pico-8 play session: no input (idle)

[t = 1 s] idle ~1s (no d-pad/buttons)
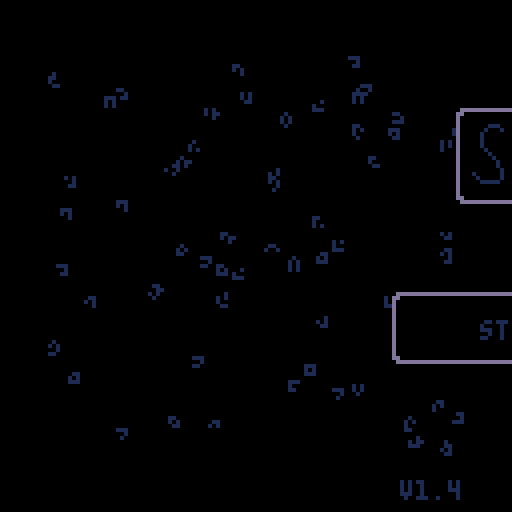
[t = 2 s] idle ~2s (no d-pad/buttons)
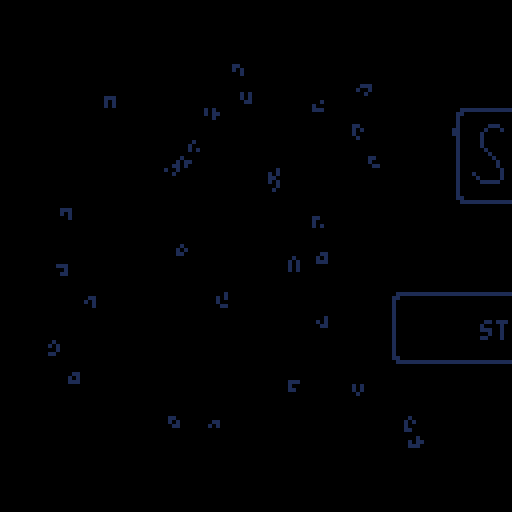
[t = 6 s] idle ~6s (no d-pad/buttons)
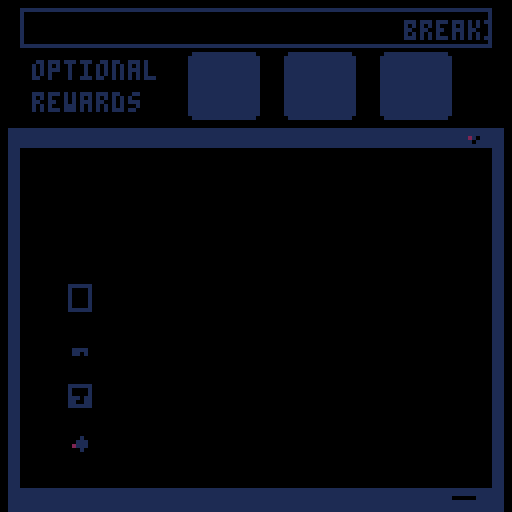
[t = 8 s] idle ~8s (no d-pad/buttons)
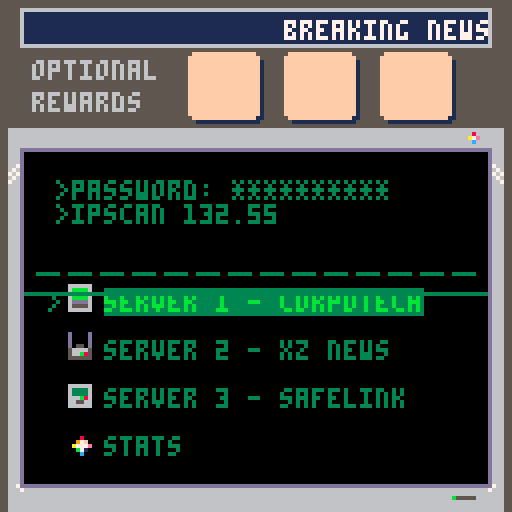

pico-8 cartridge
version 41
__lua__
--sokovirus
--by olivander65

--i hope you enjoy the game! 🐱
--the code was edited with an
--external editor near the end,
--so i don't promise it is
--organized well 웃

--blank desktop=(102*8,16*8)

function _init()
	ver="v1.4"
	mode=0 --0 for normal game, 1 for playlevel
	completedworlds={0,0,0}
	acheivement={0,0,0}
	menustars={0,0,0}
	debug={""}
	steps={0,0,0,0,0,0,0,0,0,0,0,0}
	beststeps={0,0,0,0,0,0,0,0,0,0,0,0}
	totalsteps=0
	--load cart data
	cartdata("sokovirus")
	menuitem(1, "reset data",
	function() clearcart() sfx(53) end
	)
	--load worlds and acheivements
	for i = 1,3 do
		completedworlds[i]=dget(i-1)--0,1,2
		acheivement[i]=dget(i+2)--3,4,5
		menustars[i]=dget(i+30)--31-33
	end

	totalsteps=dget(18)
	restartslide=false
	continue=false
	if completedworlds[1]+completedworlds[2]+completedworlds[3]>0 then
		continue=true
		--load steps data
		loadsteps()
	end

	
	--screen shake variables
	intensity = 0
	shake_control = 2
	ground_tile = 49
	goal_tile = 1
	--game timer
	t=0
	fadeperc=1
	
	cam_x,cam_y=0,0
	p_x,p_y=22,10
	level=1
	servertext={"server 1","server 2","server 3","stats"}
	servertextex={" - corpotech"," - xz news", " - safelink",""}
	--normal,squish up,squish right
	p_anims={112,116,117,118}
	
	p_ani=p_anims[1]
	--camera pos per lvl
	levelx={17,34,51,68,85,102,0,17,34,51,68,85,102}
	levely={0,0,0,0,0,0,16,16,16,16,16,16,16}

	--player pos per lvl
	plx={20,38,59,73,88,107,2,22,41,54,73,87}
	ply={9,10,12,7,8,9,26,22,22,25,25,25}
	
	newstext = "breaking news: an unknown computer virus is sweeping the city. lock your pc!"

	hubtext = {
		{">password: **********",
		">ipscan 132.55.23.1.8080",
		">select a server to begin"},
		{">message from employer:",
		">corpo tech down.",
		">two more to go. . ."},
		{">message from employer:",
		">news services disrupted.",
		">two more to go. . ."},
		{">message from employer:",
		">security measures dusted",
		">two more to go. . ."},
		{">message from employer:",
		">one last server. . .",
		">don't expect gratitude"},
	}

	boxtles={5,6,7,8,9,10,11}
	goaltles={21,22,23,24,25,26,27}

	dpal={0,1,1,2,1,13,6,4,4,9,3,13,1,13,14}

	dirx={-1,1,0,0,1,1,-1,-1}
	diry={0,0,-1,1,-1,1,1,-1}
	
	box={}
	goal={}
	--lock stuff
	lock={0,0,0}--keeps track of completed locks
	locksprite={64,64,64}
	lockpuff=0
	locktimer=0
	
	optsteps={30,35,65,75,100,115,60,50,50,115,100,62}--optimal steps
	slbx=nil --SLIDE BOX
	
	--particles
	part={}
	--scanline stuff
	showscan=true
	yscan=38
	yscanstart=38
	yscanend=120 -- -42+1

	blinkframe=0--used to blink text
	blinkcolor=7
	blinkindex=1
	menucountdown=-1
	init_menu()
	--used in wait function
	wait_time=0
	next_function=init_menu
	coin_puff=false
	show_coin=true
	templvl=level
	newsworks=true
end


function init_level()
	--music(32,1000)--level music
	yscan=yscanstart
	goal={}
	box={}
	buttbuff=-1	
	p_ox,p_oy=0,0--PLAYER OFFSET
	--OFFSET ALLOWS PLAYER TO SLIDE
	--INTO A GIVEN SPOT WITHOUT
	--LOSING POSITION		
	p_flp=false
	p_mov=nil
	p_t=0--ANIMATION TIMER (0 TO 1)
	_upd=upd_refresh_level
	_drw=drw_level
	--music(32,1000)
end
-->8
--update


function _update()
	blinktext()
	if intensity > 0 then shake() end
	t+=1--where we are in the anim
	_upd()
	--update particles
	updateparts()
end 

function lockanim(i)
	if locktimer<=1 then
		locksprite[i]+=2
	end
	locktimer-=1
end

function upd_open_lock()
	--prepare lock animation
	local lockdone = true
	for i=1,3 do
		--check to see if lock has animated
		if lock[i]==1 and locksprite[i]<70 then
			if locktimer<1 then
				lockpuff=i
				locktimer=5
			end
			lockanim(i)
			lockdone = false
		end
	end	
	if lockdone then
		wait_time=30
		next_function=upd_refresh_level--next function after wait
		_upd=upd_wait
	end
end


function upd_wait() 
	if wait_time <=0 then
		_upd=next_function
		fadeout(0.5)
	end
	wait_time-=1
	
end
function upd_wait_level_end()
	show_coin=false
	if wait_time <=0 then
		show_coin=true
		
		gameover = completedworlds[1]*completedworlds[2]*completedworlds[3]
		if gameover == 1 then
			init_gameover()
			music(0,10)
		else
			init_hub()
		end
		
		fadeout(0.5)
	end
	wait_time-=1
end

function loadsteps()
	for i=1,12 do
		steps[i]=dget(i+5)--6-17
	end
end

function init_gameover()
	--save menu stars
	for i=1,3 do
		dset(i+30,max(acheivement[i],menustars[i]))--31-33
		menustars[i]=dget(i+30)--31-33
	end
	
	--reset
	completedworlds={0,0,0}
	acheivement={0,0,0}
	steps={0,0,0,0,0,0,0,0,0,0,0,0}
	continue=false
	savecart()
	_upd=upd_gameover
	_drw=drw_gameover
end

function drw_gameover()
	cam_x=0
	cam_y=0
	camera(cam_x,cam_y)
	cls()
	rectfill2(1*8-2,5*8-2,14*8+4,10*8+3,0)--pc background color
	map()
	drawacheivements(menustars)
	rectfill2(2,126,16*8-4,2,6)--lower pc (prevent showing in shake)

	add_ani(p_ani,p_ani+3,16,4,10,40,false)
	print("thanks for playing!!!",22,40,11)
	add_ani(p_ani,p_ani+3,16,4,110,40,true)

	print("total game steps: "..totalsteps,34,48,3)
	
	--(_sa,_ea,_delay,_spd,_x,_y,_flp)
	add_grid(37,43,4,4,4*8,7*8,2,2)
	add_grid(37,43,3,4,7*8,7*8,2,2)
	add_grid(37,43,6,4,10*8,7*8,2,2)

	--circle for gold virus
	circfill(8*8+1,11*8+1,14,1)--outer circle
	circfill(8*8,11*8,14,11)--outer circle
	circfill(8*8,11*8,12,3)--inner circle
	
	
	local rtxt = "press ❎ to exit"
	print(rtxt,hcenter(rtxt),8*14,5)
	palt(0,false)
	palt(14,true)
	drawgrids()--draw grid animations
	draw_bas_ani()
	sdrawgrid(78,7*8,10*8+sin(time()-1),2,2)--gold virus
	palt(0,true)
	palt(14,false)
	drawparts()--particles
	draw_scanline()
end

function upd_gameover()
	if rnd(10)<1 then
		particleshatter(rnd(104),rnd(100),30,{7,10,9,1})
	end
	if btnp(5) then
		init_menu()
	end
end

function checkacheivement(world,start)
	local give = true
	for i = start,start+3 do
		if steps[i]>optsteps[i] then
			give = false
		end
	end
	if give then
		acheivement[world]=1
	else
		acheivement[world]=-1--failed
	end
end

function savecart()
	if mode==0 then--story save
		for i = 1,3 do
			dset(i-1,completedworlds[i])--0,1,2
			dset(i+2,acheivement[i])--3,4,5
		end
	end
	--save steps data
	for i=1,12 do
		if steps[i]>0 then
			if mode==0 then
				dset(i+5,steps[i])--start at 6-17
			end
			if beststeps[i]==0 then
				beststeps[i]=steps[i]
				dset(i+18,steps[i])--save best steps
			elseif beststeps[i]>steps[i] then
				beststeps[i]=steps[i]
				dset(i+18,steps[i])--save best steps
			end
		end
	end
	dset(18,totalsteps)
end

function clearcart()
	for i=0,33 do
		dset(i,0)--reset cart data
	end
	extcmd("reset")
end

function newgame()
	for i=0,17 do
		dset(i,0)--reset cart data
		--keep steps and beststeps
	end
	completedworlds={0,0,0}
	acheivement={0,0,0}
	reload(0x1000, 0x1000, 0x2000)--reload map
	steps={0,0,0,0,0,0,0,0,0,0,0,0}
	init_hub()
	
	
end

function upd_game()
	btn_buffer()
	slideinamim()
	do_btn_buffer(buttbuff)
	buttbuff=-1
	if checksolved() then	
		if mode==0 then--story
			if level%4 == 0 then--end of world
				if level<5 then
					completedworlds[1]=1
					checkacheivement(1,1)
				elseif level<9 then
					completedworlds[2]=1
					checkacheivement(2,5)
				else
					completedworlds[3]=1
					checkacheivement(3,9)
				end
				wait_time=40
				_upd=upd_wait_level_end
				coin_puff=true
				savecart()
				sfx(53)--end world
			else
				intensity += shake_control--set the camera to shake
				level+=1
				modlvl=(level-1)%4+1
				lock[modlvl-1]=1--unlock previous lock
				_upd=upd_open_lock
				savecart()
				sfx(54)--end level
			end		
		elseif mode == 1 then--levels
			fadeout(0.5)
			savecart()		
			init_playlevel()
			
			sfx(54)--end level
		end
		
	end
end

function blinktext()
	local colors = {3,11,12,7}
	blinkframe+=1
	if blinkframe>blinkspeed then
		blinkframe=0
		blinkindex+=1
		if blinkindex > #colors then
			blinkindex=1
		end
		blinkcolor=colors[blinkindex]

	end
	
end

-->8
--draw

--WORKS FOR 2x2 AND SINGLE FRAME ANIMS
function create_ani_list(_sa,_ea,_delay,grid)
	local _ani={}
	--add delay
	if _delay>0 then
		for x=0,_delay do
			add(_ani,_sa)
		end
	end
	--add normal frames

	local length=_ea
	local skip=0
	if grid then
		length=(_ea-_sa)/2+_sa
	end
	for x=_sa,length do
		add(_ani,x+skip)
		if grid then
			skip+=1
		end
	end
	return _ani
end

function add_ani(_sa,_ea,_delay,_spd,_x,_y,_flp)
	local _ani = create_ani_list(_sa,_ea,_delay,false)
	local a={
		ani=_ani,
		spd=_spd,--SPD OF ANI LOWER BETTER?
		x=_x,
		y=_y,
		flp=_flp
	}
	add(anims,a)
end



function draw_bas_ani()
	for a in all(anims) do
		fm=getframe(a.ani,a.spd)
		drawspr(fm,a.x,a.y,a.flp)
	end
end

--ONLY ADD 2x2 ANIMATED GRIDS
function add_grid(_sa,_ea,_delay,_spd,_x,_y,_w,_h)
	
	local _ani=create_ani_list(_sa,_ea,_delay,true)
	
	local a={
		ani=_ani,
		spd=_spd,
		x=_x,
		y=_y,
		w=_w,
		h=_h

	}
	add(grids,a)
end

function drawgrids()
	for g in all(grids) do
		--SINCE LOOP STARTS AT 0
		gw,gh=g.w-1, g.h-1	
		for x=0,gw do
			for y=0,gh do
				sp=getframe(g.ani,g.spd)
				drawspr(y*16+sp+x,g.x+x*8,g.y+y*8,false)
			end
		end
	end
end


function sdrawgrid(stspr,_x,_y,_w,_h)
	_w,_h=_w-1,_h-1--since start 0	
	for x=0,_w do
		for y=0,_h do		
			drawspr(y*16+stspr+x,_x+x*8,_y+y*8,false)
		end
	end
end

function getframe(ani,spd)
	return ani[flr(t/spd)%#ani+1]
end

function drawspr(_spr,_x,_y,_flp)
	spr(_spr,_x,_y,1,1,_flp)	
end

function drawdeskandlocks()
	--(sa,ea,delay,spd,x,y,flp)
	--lower bar
	rectfill2(cam_x+1*8,cam_y+24,13*8+6,8,5)
	rectfill2(cam_x+1*8+1,cam_y+25,13*8+4,6,1)
	--if story mode
	if mode==0 then
		--monitor
		add_ani(96,98,0,6,cam_x+3*8,cam_y+1*8,false)
		--chord
		add_ani(99,102,4,4,cam_x+4*8,cam_y+1*8,false)
		--draw desk
		sdrawgrid(45,cam_x+2*8,cam_y+1*8,3,2)
		
		if coin_puff then
			particleshatter(16*3+cam_x+5*8+4,cam_y+1*8+4,15,{7,11,3})
			particleshatter(16*3+cam_x+5*8+4,cam_y+1*8+4,15,{7,11,3})
			particleshatter(16*3+cam_x+5*8+4,cam_y+1*8+4,15,{7,11,3})
			coin_puff=false			
		end
		if show_coin then--draw coin
			add_grid(37,43,4,4,16*3+cam_x+5*8,cam_y+1*8,2,2)
		end
	end
	drawgrids()--draw grid animations
	drawparts()--particles
	if mode==0 then
		drawlock()
	end
	draw_bas_ani()--draw non-grid animations
end

function drawbox(b)
 	drawspr(b.tle,b.x*8+b.ox,b.y*8+b.oy,false)
end

function drawlock()
	for i=1,3 do
		
		sdrawgrid(locksprite[i],16*(i-1)+cam_x+5*8,cam_y+1*8,2,2)
		if lockpuff == i then
			particlepuff(16*(i-1)+cam_x+5*8+4,cam_y+1*8+4,{7,6,5})--draw puff
			lockpuff=0
		end
	end	
end



function _draw()
	grids={}
	anims={}
	_drw()
	checkfade()
	--draw debug
	local offst=0
	for txt in all(debug) do
		print(txt,cam_x+10,cam_y+offst,8)
		offst+=8
	end
end

function drw_level()
	cls()
	rectfill2(cam_x+1*8-2,cam_y+5*8-2,14*8+4,10*8+3,0)--pc background color
	--CHANGE TRANSPARENCY COLR
	drawspr(21,cam_x+14*8,cam_y+4*8,false)--draw pc logo (has pink)
	palt(0,false)
	palt(14,true)
	map()
	for b in all(box) do
		drawbox(b)
	end
	--draw player
	if p_ani == p_anims[1] then
		add_ani(p_ani,p_ani+3,4,4,p_x*8+p_ox,p_y*8+p_oy,p_flp)
	else
		add_ani(p_ani,p_ani,4,4,p_x*8+p_ox,p_y*8+p_oy,p_flp)
	end
	--draw everything else in the game
	drawdeskandlocks()
	oprint8("level "..templvl,cam_x+hcenter("level "..templvl),cam_y+1,11,1)
	print("steps: "..steps[templvl].."/"..optsteps[templvl],cam_x+44+slidetimer,cam_y+26,6)
 	--RETURN TRANSPARENCY COLR
	palt(0,true)
	palt(14,false)
	draw_scanline()
	rectfill2(cam_x+2,cam_y+126,16*8-4,2,6)--lower pc (prevent showing in shake)
end

--tool

function oprint8(_t,_x,_y,_c,_c2)
	for i=1,8 do
		print(_t,_x+1,_y+diry[i],_c2)		
	end
	print(_t,_x,_y,_c)
end

function rectfill2(_x,_y,_w,_h,_c)
	rectfill(_x,_y,_x+max(_w-1,0),_y+max(_h-1,0),_c)
end
function rrectfill2(_x,_y,_w,_h,_c)--draws box with round corner
	rectfill2(_x,  _y+1,_w,_h-2,_c)
	rectfill2(_x+1,_y  ,_w-2,_h,_c)
     end

function wait(_wait)
 repeat
		_wait-=1
		flip()
	until _wait<0
end
-->8
--gameplay

function moveplayer(dx,dy)--direction x and y are either 0, 1, or -1
	local newpx=p_x+dx
	local newpy=p_y+dy	
	
	if dx<0 then
		p_flp=true
	elseif dx>0 then
		p_flp=false
	end
	--planned tile to move to
	local tle=mget(newpx,newpy)
	--checkbox
	p_wall=false--used to change animations
	local bx = checkbox(newpx,newpy)
	--wall or box flag
	if fget(tle,0) or bx then
		p_sox=dx*8
		p_soy=dy*8
		p_ox,p_oy=0,0		
		p_mov=pbump--set to bump
		--box flag
		if bx then
			slbx=bx
			bx.dx=dx
			bx.dy=dy
		else
			sfx(61)--bump wall noise
		end
		p_wall=true
	else
		steps[level]+=1
		totalsteps+=1
		--no wall or box
		sfx(63)--walk sfx
		
		p_x+=dx
		p_y+=dy
		
		--SET OFFSET USED IN player loop
		p_sox=-dx*8
		p_soy=-dy*8
		
		p_ox,p_oy=p_sox,p_soy
		p_mov=pslide--set to slide into place
	end
	_upd=upd_p_loop--set player loop
	p_t=0
	
	
	
end

--this pauses player movement
--to animate
function upd_p_loop()
	btn_buffer()

	--wall animations
	if p_sox==0 then
		if p_wall then
			p_ani=p_anims[3]--bump wall
		else
			p_ani=p_anims[2]--squish up
		end
	else
		if p_wall then
			p_ani=p_anims[2]--squish left
		else
			p_ani=p_anims[3]--squish left
		end
	end
	p_t=min(p_t+0.3,1)

	p_mov() --moves the player offset by
	--trail particle
	particletrail(p_x*8+p_ox,p_y*8+p_oy)
	if p_t==1 then
		--call slide box
		p_ani=p_anims[1]--normal
		_upd=upd_game
		if slbx then
			movebox()
		end
	end
end

function pslide()
	p_ox=p_sox*(1-p_t)
	p_oy=p_soy*(1-p_t)
end

function pbump()
	local tme=p_t
	--go back the second half of the animation
	if p_t>0.5 then
		tme=1-p_t
	end
		p_ox=p_sox*tme
		p_oy=p_soy*tme
end

function btn_buffer()
	if buttbuff==-1 then
		buttbuff=getinput()
	end
end

function getinput()
	for i=0,5 do
		if btnp(i) then
			return i
		end
	end 
	return -1
end

function do_btn_buffer(_btn)
	if 0<=_btn and _btn<4 then
		moveplayer(dirx[_btn+1],diry[_btn+1])	
	end
 	if _btn==4 then--x key
		restartlevel()
 	end
	if _btn==5 and mode==1 then
		sfx(61)--select noise
		fadeout()
		init_playlevel()
	end
end

function restartlevel()
	particlepuff(p_x*8,p_y*8,{7,11,3})
	restartslide=true
	init_codeslide()
	steps[level]=0
end
 
function init_codeslide()
	intensity += shake_control--set the camera to shake
	sfx(60)--slide noise
	--set the offset counter

	p_sox=(p_x-plx[level])*8--used to set p_ox (starting offset)
	p_soy=(p_y-ply[level])*8--used to set p_oy
	--set player to starting location
	p_x=plx[level]
	p_y=ply[level]
	p_ox,p_oy=p_sox,p_soy
	p_mov=pslide
	_upd=upd_codeslide--set player loop
	p_t=0
end

function upd_codeslide()
	btn_buffer()
	p_t=min(p_t+0.1,1)
	p_ani=p_anims[4]
	p_mov() --moves the player offset by
	particlecode(p_x*8+p_ox,p_y*8+p_oy,17,{7,11,3})--code trail particle
	if p_t==1 then
		particlepuff(p_x*8,p_y*8,{7,11,3})
		--call slide box
		p_ani=p_anims[1]--normal
		init_level()
	end
end

function checksolved()
	local solved = true	
	for g in all(goal) do
		if checkbox(g.x,g.y) then
			mset(g.x,g.y,goal_tile)
			if not g.flg then
				g.flg = true
				sfx(59)--click square into place
				intensity += 0.5--set the camera to shake
				particleshatter(g.x*8,g.y*8,15,{11})
  			end
		else
			mset(g.x,g.y,g.gf)
			g.flg=false
			solved = false
		end
	end
	return solved
end

function upd_refresh_level()
	local lx=levelx[level]
	local ly=levely[level]
	steps[level]=0
	if restartslide then
		restartslide=false
		slidetimer=0
	else
		slidetimer=40
	end
	menu_anim = true--used for menu animations
	reload(0x1000, 0x1000, 0x2000)
	--restart lock for new world
	if level==5 or level == 9 or level == 1 then
		lock={0,0,0}
		locksprite={64,64,64}
	end
	cam_x=8*lx
	cam_y=8*ly
	camera(cam_x,cam_y)--pixel location
	--player stuff
	if plx[level]+ply[level]>0 then
		p_x=plx[level]
		p_y=ply[level]
	else
		p_x=lx+1
		p_y=ly+5
	end

	--INITIALIZE BOX AND GOAL
	box={}
	goal={}
	--LOAD UP THE BOXES AND GOALS
	for x=lx,lx+15 do
		for y=ly,ly+15 do
			tle=mget(x,y)
			--ALL THE BOX TYPES
			for t in all(boxtles) do
				if t==tle then
					particlepuff(x*8,y*8,{7,6,5})
					addbox(tle,x,y)
					palt(0,false)
					palt(14,true)
					mset(x,y,ground_tile)--SET GROUND TYLE
					palt(0,false)
					palt(14,true)
				end
			end
			--ALL THE GOAL TYPES
			for t in all(goaltles) do
				if t==tle then
					addgoal(tle,x,y)
				end
			end
		end
	end
	
	templvl=level--set the temp level to the actual level
		--set the state for the game
	_upd=upd_game 
	_drw=drw_level
end


-->8
--ui and juice

function shake()
	local shake_x=rnd(intensity) - (intensity /2)
	local shake_y=rnd(intensity) - (intensity /2)
  
	--offset the camera
	camera( shake_x + cam_x, shake_y + cam_y)
  
	--ease shake and return to normal
	intensity *= .9
	if intensity < .3 then 
		intensity = 0 
		camera(cam_x,cam_y)
	end
  end


function draw_scanline()
	--(_x,_y,_w,_h,_c)
	if showscan then
		rectfill2(cam_x+6,cam_y+yscan,116,1,3)

		showscan = false
	else
		showscan = true
		if yscan >= yscanend then
			yscan = yscanstart
		else
			yscan+=1
		end
		showscan=true
	end
end

function dofade()
 local p,kmax,col,k=flr(mid(0,fadeperc,1)*100)
 for j=1,15 do
  col = j
  kmax=flr((p+j*1.46)/22)
  for k=1,kmax do
   col=dpal[col]
  end
  pal(j,col,1)
 end
end


function fadeout(spd,_wait)
 if (spd==nil) spd=0.04
 if (_wait==nil) _wait=0
 repeat
  fadeperc=min(fadeperc+spd,1)
  dofade()
  flip()
 until fadeperc==1
 wait(_wait)
end

function checkfade()
	if fadeperc>0 then
		fadeperc=max(fadeperc-0.04,0)
		dofade()
	end
end


--menu
--(will move to ui when done)

function init_menu()
	blinkspeed=10
	music(0,10)
	frame=0
	msg={
		lines={},
		pos=0,
		rate=2,
		len=0
	     }
	     
	lines={
		"----------------------",
		">message from employer:",
		">your mission is the",
		">following,",
		">1) load user 42.42.10",
		">2) execute server scan",
		">3) break their ice",
		">3) delete all files",
		" .  .  .",
		">failure is not an option.",
	     }
	setmsg(lines)
	slidetimer = 200--used for menu animations
	menu_anim = true--used for menu animations
	if continue then
		menuoptions={"continue game","start new game","play a level"}
	else
		menuoptions={"start new game","play a level"}
	end
	
	menuselect=1
	menutext=menuoptions[menuselect]--set initial text
	--menu text moving
	m_ox=0
	mdx=0
	reversemenu=false
	_upd=upd_menu
	_drw=drw_menu
	
end

function hcenter(s)
	return 64-#s*2
    end

--might not use opening message
function updatemessage()
	if (frame%msg.rate==0) then
		msg.pos+=1
	end   
	frame+=1
end

function menuparticles()
	--create particles
	for i=1,3 do
		local rx = rnd(104)--random place to start rain
		local ry = rnd(100)
		local age = rnd(50)+10 -- age of particle
		particlecode(8+rx,10+ry,age,{11,3,1})
	end
end

function init_slidemenu()
	--add slide logic
	p_t=0
	m_sox=mdx*16
	sfx(63)
	m_ox=m_sox
	_upd=upd_slidemenu
	menutext=menuoptions[menuselect]

end


function upd_slidemenu()
	--slide
	p_t=min(p_t+0.4,1)
	m_ox=m_sox*(1-p_t)
	--return hub control
	if p_t==1 then
		_upd = upd_menu
		p_t=0
	end
end


function upd_menu()
	--updatemessage()
	mdx=0
	menuparticles()
	if menucountdown<0 then
		local _btn = getinput()
		if _btn==4 then
			sfx(47)--start game
			music(-1)--stop music
			blinkspeed=1
			menucountdown=20	
		elseif _btn==0 and menuselect>1 then --left
			menuselect-=1
			mdx=-1
			init_slidemenu()
		elseif _btn==1 and menuselect<#menuoptions then --right
			menuselect+=1
			mdx=1
			init_slidemenu()
		end
	else
		menucountdown-=1
		if menucountdown<=0 then			
			menucountdown=-1
			fadeout()
			part={}--clear particles
			if #menuoptions==3 then
				if menuselect==1 then
					init_hub()--continue
				elseif menuselect==2 then
					newgame()
				elseif menuselect==3 then
					init_playlevel()
				end
			else
				--new game
				if menuselect==1 then
					newgame()
				elseif menuselect==2 then
					init_playlevel()
				end
			end
			
		end
	end
end


function drw_menu()
	cls()
	drawparts()--particles

	--draw splash image
	rrectfill2(30+slidetimer,27,69,24,6)--outline
	rrectfill2(31+slidetimer,28,67,22,0)--center
	sdrawgrid(103,32+slidetimer,31,8,2)--(stspr,_x,_y,_w,_h)
	
	--character
	rrectfill2(54-slidetimer,52,20,20,6)--outline
	rrectfill2(55-slidetimer,53,18,18,0)--center
	
	add_ani(p_ani,p_ani+3,16,4,60-slidetimer,58,false)--(_sa,_ea,_delay,_spd,_x,_y,_flp)

	--menu prompt
	--(_x,_y,_w,_h,_c)
	rrectfill2(14+slidetimer,73,100,18,6)--outline
	rrectfill2(15+slidetimer,74,98,16,0)--center
	if menuselect==1 then
		for i=1,3 do
			if menustars[i]==1 then
				local colr=10+2*i
				oprint8("★", 44+8*i+slidetimer+m_ox, 90+sin(time()),8+2*i,1)
			end
		end
	end
	
	oprint8(menutext,hcenter(menutext)+slidetimer+m_ox,80,blinkcolor,1)
	if menuselect>1 then
		oprint8("⬅️",18+slidetimer-sin(time()*2),80,12,1)
	end
	if menuselect<#menuoptions then
		oprint8("➡️",101+slidetimer+sin(time()*2),80,12,1)
	end

	palt(0,false)
	palt(14,true)
	draw_bas_ani()
	palt(0,true)
	palt(14,false)
	
	print(ver,100,120,5)
	slideinamim()

end

function slideinamim()
	if menu_anim then
		if slidetimer < 0 then
			slidetimer += 2
			if slidetimer == 0 then
				menu_anim = false
			end
		
		elseif slidetimer > -32 then
			slidetimer -= 4
		end
	end

end


function drawmessage()
	offset=0
	y=0

	if(frame%msg.rate==0 and msg.pos<msg.len) then
		if sfx1 then
		 	sfx(50)--type noise
		else
			sfx1=true
		end
	end
	for l in all(msg.lines) do
		off=msg.pos-offset
		if (off<0) then
			break
		end

		linepos=min(#l,off)
		if l[linepos]==" " then
			sfx1=false
		end
		out=sub(l,0,linepos)
		print(out,wnd.l+5,wnd.t+y+5,3)
		offset+=#l
		y+=6
	end
end

function init_playlevel()
	--load best steps
	for i=1,12 do
		beststeps[i]=dget(i+18)--19-30
	end
	lvlsel=0
	lvl_y=8*(lvlsel)+15
	lvl_oy,lvl_soy=0,0
	mode=1
	cam_x,cam_y=0,0
	camera(cam_x,cam_y)
	_drw=drw_playlevel
	_upd=upd_playlevel
	
end


function upd_playlevel()
	local _btn=getinput()
	if _btn==⬆️ then	--up
		prevlvlsel=lvlsel
		lvlsel=(lvlsel-1)%12
		sfx(52)--move cursor noise
		init_lvlselmove()
	elseif _btn==⬇️ then--down
		prevlvlsel=lvlsel
		lvlsel=(lvlsel+1)%12
		sfx(52)--move cursor noise
		init_lvlselmove()
	elseif _btn==🅾️ then
		intensity += shake_control--set the camera to shake
		for i=0,7 do
			particlepuff(26+i*10, lvl_y+lvl_oy,{6,5,1})	
			particleshatter(26+i*10, lvl_y+lvl_oy,15,{11})	
		end
		sfx(51)--select noise
		music(-1)
		level=lvlsel+1
		_upd = upd_wait_for_particle--load the level
	elseif _btn==❎ then
		--return to menu
		sfx(61)--select noise
		init_menu()
		fadeout()
	end
end

function init_lvlselmove()
	p_t=0
	--if we are going from 0->3 or 3->0
	if (prevlvlsel == 11 and lvlsel == 0)
	or  (prevlvlsel==0 and lvlsel==11) then
		lvl_oy=0
		p_t=1
	else
		lvl_soy=8*(prevlvlsel-lvlsel)
		lvl_oy=lvl_soy
	end
	lvl_y=8*(lvlsel)+15
	_upd = upd_lvlselcursor_loop
end

--used to move the cursors and shake them
function upd_lvlselcursor_loop()
	--slide
	p_t=min(p_t+0.4,1)
	lvl_oy=lvl_soy*(1-p_t)
	--particles
	particlerectangle(26,lvl_y+lvl_oy,80)
	--return hub control
	if p_t==1 then
		_upd = upd_playlevel
	end
end


function drw_playlevel()
	cls(5)
	--(_x,_y,_w,_h,_c)
	rrectfill2(14,4,100,120,6)--outline of page
	rrectfill2(15,5,98,118,0)--center of page
	oprint8("select a level",hcenter("select a level"),8,11,1)
	drawparts()--particles
	for i=1,12 do
		local colr=3--dark green
		if i==(lvlsel+1) then
			colr=11--light green (for text)
			rectfill2(26,lvl_y+lvl_oy,80,7,3)
		end
			print("level "..i,26,8+i*8,colr)
			local best = beststeps[i]
			if best==0 then
				best=""
			end
			print("score: "..best,64,8+i*8,colr)		
	end
	local rtxt = "press ❎ to exit"
	print(rtxt,hcenter(rtxt),8*14+2,5)

end

--might not use opening message
function setmsg(lines)
	msg.lines=lines
	msg.pos=0
	msg.len=0
	sfx1=false
	for l in all(lines) do
	 msg.len+=#l
	end
end

--hub

function sethubtext()
	local c = completedworlds
	if cmplist(c,{0,0,0}) then
		return hubtext[1]
	elseif cmplist(c,{1,0,0}) then
		return hubtext[2]
	elseif cmplist(c,{0,1,0}) then
		return hubtext[3]
	elseif cmplist(c,{0,0,1}) then
		return hubtext[4]
	elseif c[1]+c[2]+c[3]>1 then
		return hubtext[5]
	end


	return ""
end

function cmplist(_a,_b)
	for i=1,#_a do
		if _a[i]!=_b[i] then
			return false
		end
	end
	return true
end


function init_hub()
	mode=0--story mode
	hubsel=0
	hub_x, hub_y=0,8*(9+2*hubsel)
	hub_oy,hub_soy=0,0
	cam_x,cam_y=0,0
	camera(0,0)	
	msg={
		lines={},
		pos=0,
		rate=2,
		len=0
	     }
	wnd={l=9,t=40}        
	lines=sethubtext()
	setmsg(lines)

	_upd=upd_hub
	_drw=drw_hub
	music(24,100)--hub music
end


function upd_wait_for_particle()
	if #part <= 0 then
		--level=4-- (used for debuging)
		init_level()
		fadeout()
	end
end

function init_hubmove()
	p_t=0
	--if we are going from 0->3 or 3->0
	if prevhubsel + hubsel == 3 and (prevhubsel==0 or hubsel==0) then
		hub_oy=0
		p_t=1
	else
		hub_soy=8*(prevhubsel-hubsel)
		hub_oy=hub_soy
	end
	hub_y=8*(9+1.5*hubsel)
	_upd = upd_hubcursor_loop
end

--used to move the cursors and shake them
function upd_hubcursor_loop()
	--slide
	p_t=min(p_t+0.4,1)
	hub_oy=hub_soy*(1-p_t)
	--particles
	particlerectangle(26, hub_y+hub_oy,80)
	--return hub control
	if p_t==1 then
		_upd = upd_hub
	end
	 
end

function upd_hub()
	updatemessage()
	local _btn=getinput()
	if _btn==⬆️ then	--up
		prevhubsel=hubsel
		hubsel=(hubsel-1)%4
		sfx(52)--move cursor noise
		init_hubmove()
	elseif _btn==⬇️ then--down
		prevhubsel=hubsel
		hubsel=(hubsel+1)%4
		sfx(52)--move cursor noise
		init_hubmove()
	elseif _btn==4 then
		if hubsel == 3 then--go to progress view
			init_stats()
			fadeout(0.5)
			sfx(51)--select noise
		elseif completedworlds[hubsel+1]==1 then
			sfx(61)--cant choose world
		else
			intensity += shake_control--set the camera to shake
			for i=0,7 do
				particlepuff(26+i*10, hub_y+hub_oy,{6,5,1})	
				particleshatter(26+i*10, hub_y+hub_oy,15,{11})	
			end
			sfx(51)--select noise
			music(-1)
			level=hubsel*4+1
			_upd = upd_wait_for_particle
		end
	end
end

function txtscroll(txt,x,y,w,spd,c)
	clip(x,y,w,5)--sets the clicking region of draw state
	local len=#txt*4+w
	local ox=(t/spd)%len
	print(txt,x+w-ox,y,c)
	clip()
     end

function drw_hub()
	cls(5)
	--news bar
	rectfill2(1*8-3,2,14*8+6,10,6)
	rectfill2(1*8-2,3,14*8+4,8,1)
	if completedworlds[2]==1 then --break news server
		print("bre0k1n8 n@w$: )(^$★+=_🐱🐱",1*8,5,8)
	else
		txtscroll(newstext,1*8-2,5,14*8+4,2,7)
	end

	--draw acheivement
	drawacheivements(acheivement)
	
	rectfill2(1*8-2,5*8-2,14*8+4,10*8+3,0)--pc background color
	map()
	--middle bar
	for i=0,13 do
		line((1+i)*8+1,64+4,(2+i)*8-2,64+4,3)
	end
	rectfill2(2,126,16*8-4,2,6)--lower pc (prevent showing in shake)
	
	--draw green > cursor
	add_ani(2,3,3,10, 8,hub_y+hub_oy, false)

	drawmessage()
	drawparts()--particles

	--selection rectangles
	for i=1,4 do
		local txt =""
		local colr=3--dark green
		local ys=(8+1.5*i)*8-4--10,12,14
		if i==(hubsel+1) then
			colr=11--light green (for text)
			rectfill2(26,hub_y+hub_oy,80,7,3)
		end
		txt=servertextex[i]
		if completedworlds[i]==1 then
			--draw server icon
			drawspr(27+i,16,ys,false)
			--draw red cross
			line(8*2,ys,8*3-1,ys+7,8)
			line(8*3-1,ys,8*2,ys+7,8)
			colr=5--dark grey (closed server)
			txt=" [error 404]"
		else
			--draw bounce server icon
			drawspr(27+i,16,ys+sin(time()),false)
		end
		print(servertext[i]..txt,26,ys+1,colr)
	end
	draw_bas_ani()
	drawgrids()
	draw_scanline()
end

function drawacheivements(_acheiv)
--draw acheivement
	print("optional",1*8,15,6)
	print("rewards",1*8,23,6)
	for i=1,3 do
		rrectfill2(((i-1)*3+6)*8,14,2*8+2,17,1)--holder background
		rrectfill2(((i-1)*3+6)*8-1,13,2*8+2,17,15)--holder
		if _acheiv[i]==1 then
			sdrawgrid(70+i*2,((i-1)*3+6)*8,13,2,2)
		elseif _acheiv[i]==-1 then
			rrectfill2(((i-1)*3+6)*8-1,13,2*8+2,17,6)
		end
	end
end

function init_stats()
	music(-1)
	loadsteps()
	_upd=upd_stats
	_drw=drw_stats
end

function upd_stats()
	local _btn=getinput()
	if _btn==5 then
		init_hub()
		fadeout()
	end

end

function drw_stats()
	cls(5)
	rectfill2(1*8-2,5*8-2,14*8+4,10*8+3,0)--pc background color
	map()
	drawacheivements(acheivement)
	rectfill2(2,126,16*8-4,2,6)--lower pc (prevent showing in shake)

	local _ts="total game steps: "..totalsteps
	print(_ts,hcenter(_ts),40,3)
	print("current run:",hcenter("current run:"),50,3)
	
	
	local lvl = 1
	local completed = "★ optimal!"
	local col = 12
	for i = 1,3 do
		if steps[lvl]>0 then
			for i = 0,3 do
				if steps[lvl+i]>optsteps[lvl+i] and steps[lvl+i]>0 then
					completed = "😐 no reward"
					col = 9
				end
			end
		else
			completed=""	
		end
		print("server "..i..": ",8,40+i*9*2,11)
		print(completed,46,40+i*9*2,col)
		local steptext = ""
		for i=0,3 do
			steptext = steptext.." "..steps[lvl+i].."/"..optsteps[lvl+i]
		end

		print(steptext,8,48+i*9*2,3)
		lvl=lvl+4
		completed = "★ optimal!"
	end
	local _t = "press ❎ to exit"
	print(_t,hcenter(_t),8*14,5)
	draw_scanline()
end

-->8
--box and goal

--goal
function addgoal(tle,gx,gy) 
	local g={
		gf=tle,--tile normally
		x=gx,
		y=gy,
		flg=false
	}
	add(goal,g)
end

--box movement
function addbox(btle,bx,by) 
	local b={
		x=bx,
		y=by,
		ox=0,
		oy=0,
		tle=btle
	}
	add(box,b)
end

function checkbox(x,y)
	for b in all(box) do
 	if b.x==x and b.y==y then
 		return b
 	end
 end
 return false--NO BOX FOUND
end

function movebox()
	pushto=mget(slbx.x+slbx.dx,slbx.y+slbx.dy)
	--IF WALL
	slbx.mov=boxslide
	if fget(pushto,0) or checkbox(slbx.x+slbx.dx,slbx.y+slbx.dy) then
		sfx(61) -- wall noise
		slbx.mov=boxbump
		slbx.sox=slbx.dx*8
		slbx.soy=slbx.dy*8
		slbx.ox,slbx.oy=0,0
	else
		--PUSH BLOCK	
		slbx.x+=slbx.dx--SET NEW DESTINATION
		slbx.y+=slbx.dy
		slbx.sox=-slbx.dx*8--STARTING OFFSET
		slbx.soy=-slbx.dy*8
		slbx.ox,slbx.oy=slbx.sox,slbx.soy
		sfx(62)--push sound
		steps[level]+=1
		totalsteps+=1
	end
	p_t=0
	_upd=upd_box_loop
end

--LOOP UNTIL BOX FINISHES MOVING
function upd_box_loop()
	btn_buffer()
	p_t=min(p_t+.4,1)
	slbx.mov(p_t)
	particletrail(
	slbx.x*8+slbx.ox+4,
	slbx.y*8+slbx.oy+4)
	
	if p_t==1 then
		_upd=upd_game
		slbx=nil
	end
end

function boxslide(p_t)
	slbx.ox=slbx.sox*(1-p_t)
	slbx.oy=slbx.soy*(1-p_t)	
end

function boxbump(p_t)
	local tme=p_t
	--go back the second half of the animation
	if tme>0.5 then
		tme=1-p_t
	end
	slbx.ox=slbx.sox*tme
	slbx.oy=slbx.soy*tme
end

-->8
--particles

-- add a particle
function addpart(_x,_y,_dx,_dy,_type,_rad,_maxage,_col)
	local _p = {}
	_p.x=_x
	_p.y=_y
	_p.dx=_dx
	_p.dy=_dy
	_p.typ=_type
	_p.rad=_rad--radius of circle if used
	_p.orad=_rad--original radius
	_p.mage=_maxage
	_p.age=0
	_p.col=0--also sprite val
	_p.color_array=_col

	add(part,_p)
end
--4:19
-- spawn a trail
function particletrail(_x,_y)
	if rnd()<0.5 then
		local _ang=rnd()
		local _ox=sin(_ang)*2*.6
		local _oy=cos(_ang)*2*.6
		addpart(
			_x+_ox+4,
			_y+_oy+4,
			0,--dx
			0,--dy
			0,--type
			0,--radius
			15+rnd(10),
			{11,3,1}
		)
	end
end

function particlecode(_x,_y,_age,_col)
	for i=1,10 do
		local _ang=rnd()
		local _ox=sin(_ang)*2*.6
		local _oy=cos(_ang)*2*.6
		addpart(
			_x+_ox+4,
			_y+_oy+4,
			0,--dx
			0,--dy
			1,--type
			0,--radius
			_age,--age
			_col
		)
	end
end

function particlerectangle(_x,_y,_w)
	addpart(
		_x,
		_y,
		0,
		0,
		3,--type
		_w,--radius/width
		5,--age
		{11,3,1}
	)
end

function particlepuff(x,y,col)
	for i=0,10 do
		local _ang=rnd()
		local _dx=sin(_ang)*2
		local _dy=cos(_ang)*2
		addpart(
			x+4,
			y+4,
			_dx,--dx
			_dy,--dy
			2,--type
			rnd(5),--radius
			10,--age
			col
		)
	end
end

--place brick in slot
function particleshatter(x,y,age,col)
	for i=0,10 do
		local _ang=rnd()
		local _dx=sin(_ang)*1
		local _dy=cos(_ang)*1
		addpart(
			x+4,
			y+4,
			_dx,
			_dy,
			1,--type
			0,--radius
			age,--age
			col--color
		)
	end
end


function updateparts()
	local _p
	for i=#part,1,-1 do
		_p=part[i]
		_p.age+=1
		local agperc=_p.age/_p.mage--AGPERC 0->1
		if _p.age > _p.mage then
			del(part,part[i])
		else
		 -- change colors
			if #_p.color_array==1 then
				_p.col = _p.color_array[1]
			end
			--FLR(PERCENT*#ARRAY) = THE INDEX OF THE COLOR
			local _ci =1+flr(agperc*#_p.color_array)
			_p.col = _p.color_array[_ci]
		end
		
		--shatter particle
		if _p.typ == 1 then
		--	_p.dy+=0.1
		end
		
		--puff particle
		if _p.typ == 2 then
			local _ci = 1-agperc
			_p.rad = _ci*_p.orad
			--friction
			_p.dx=_p.dx*0.84
			_p.dy=_p.dy*0.84
			-- _p.rad -= 0.4
			-- if _p.rad < 0 then
			-- 	_p.r=0
		end

		--move particle
		_p.x+=_p.dx
		_p.y+=_p.dy
	end
end

function drawparts()
	for i=1,#part do
		_p=part[i]
		-- pixel particle
		if _p.typ == 0 or _p.typ == 1 then
			pset(_p.x,_p.y,_p.col)
		elseif _p.typ == 2 then
			circfill(_p.x,_p.y,_p.rad,_p.col)
		elseif _p.typ == 3 then--rectangle particle
			rectfill2(_p.x,_p.y,_p.rad,7,_p.col)
		end
	end
end
__gfx__
00000000bbbbbbbb000000000000000000d66600e4eeeeeeeeeeeeeeeeeeeeeeeeeeeeeeeeeeeeeeeeeeeeeeeeeeee4e00000000000000000000000000000000
00000000b333333b000030000000000000d766004e4eeeeee55555eeee6ee6eee656565eeeddddeeee5555eeee5554ee00000000000000000000000000000000
00700700b333333b000003000000000000d67600e49eeeeee522225ee555555ee777775eed1111dee586685ee555451e00000000000000000000000000000000
00077000b333333b000000300000000000d76700eee9eeeee522225ee522225ee7ddd75eed1dd1dee565565ee555551e00000000000000000000000000000000
00077000b333333b000003000000000000d67600eeee9eeee555555ee544445ee777775eed1dd1dee575575ee555551e00000000000000000000000000000000
00700700b333333b000030000000000000d66700eeeae9eee599995ee555555ee7ddd75eed1111de55755755e555551e00000000000000000000000000000000
00000000b333333b000000000000000000d66600eeeeae9ee5aaaa5eee6ee6eee77777eeeeddddee5e5ee5e5ee1111ee00000000000000000000000000000000
00000000bbbbbbbb000000000000000000d66600eeeeeae9eeeeeeeeeeeeeeeeeeeeeeeeeeeeeeeeeeeeeeeeeeeeeeee00000000000000000000000000000000
dddddd5e666666660066666666666666666666005555555ee464464ee444444e65555556eeeeeeeeeeeeeeeeeeeeeeee066666600d0000d00000000000000000
dddddd5e666666860066666666666666666666006666666e464444644444444466666666eddddddeee4744eeee5555ee06bbbb600d0000d00666666000000000
dddddd5e66666a7e0066666666666666666666006655566e464444644644446466c6cc66dddd38dee574474ee559955e06bbbb600d0000d00633336000008000
dddddd5e666666c6006666666666666666666600e5e5e5ee44644644445555446c6666c6dddddddee744744e599aa99506bbbb600d0550d00633336000097f00
dddddd5e666666660066666666666666666666005566655e4a6aa6a444dddd446c6666c6d55555dee577447e5aaaaaa506dddd60056666500666b86000a777e0
dddddd5edddddddd00666dddddddddddddd666006666666e496996944644446466cc6c66d66666dee744474e59999995065555600566b85006655660000b7100
5555555e0000000000666d000000000000d666005555555e455555544444444466666666dddddddee544744e5aaaaaa50666666005555550066666600000c000
eeeeeeee0000000000666d000000000000d66600eeeeeeeee555555ee444444ee666666eeeeeeeeeee4744ee5555555500000000000000000000000000000000
2222225e0000000000666d0000666d0000d66600eeeee66666eeeeeeeeeeeee6eeeeeeeeeeeeeee6eeeeeeeeeeeeeee6eeeeeeeeeeeeeeeeeeeeeeeeeeeeeeee
2222225edddddddd00666d0000667d0000d66600eee665555566eeeeeeeeee656eeeeeeeeeeeee666eeeeeeeeeeeee656eeeeeeeeeeeeeeeeeeeeeeeeeeeeeee
2222225e6666666600666d0000676d0000d66600ee655ddddd556eeeeeeee65d66eeeeeeeeeeee666eeeeeeeeeeee66d56eeeeeeeeeeeeeeeeeeeeeeeeeeeeee
2222225e6666666600666d0000767d0000d66600e65dddd6dddd56eeeeee65ddd66eeeeeeeeeee666eeeeeeeeeee66ddd56eeeee4eeeeeeeeeeeeeeeeeeeeeee
2222225e6b55555600666d0000676d0000d66600e65ddd6d6ddd56eeeeee65ddd66eeeeeeeeeee666eeeeeeeeeee66ddd56eeeee4eeeeeeeeeeeeeeeeeeeeeee
2222225e6666666600666d0000766d0000d6660065ddd6ddd6ddd56eeee65dd6dd66eeeeeeeeee66eeeeeeeeeee66dd6dd56eeee4eeeeeeeeeeeeeeeeeeeeeee
5555555e0000000000666d0000666d0000d6660065ddd66dd6ddd56eeee65dd6dd66eeeeeeeeee66eeeeeeeeeee66dd6dd56eeee54eeeeeeeeeeeeeeeeeeeeee
eeeeeeee0000000000666d0000666d0000d6660065ddd666d6ddd56eeee65dd6dd66eeeeeeeeee66eeeeeeeeeee66dd6dd56eeee54eeeeeeeeeeeeeeeeeeeeee
9999995eeeeeeeee00666d000000000000d6660065ddd666d6ddd56eeee65dd6dd66eeeeeeeeee66eeeeeeeeeee66dd6dd56eeee54eeeeee666ddddddddddddd
9999995eeeeeeeee00667dddddddddddddd7660065ddd6ddd6ddd56eeee65dd6dd66eeeeeeeeeee6eeeeeeeeeee66dd6dd56eeeee54eeeeedddddd555555555d
9999995eeeeeeeee006667666666666666766600e65ddd6d6ddd56eeeeee65ddd66eeeeeeeeeeee66eeeeeeeeeee66ddd56eeeeee544444e55555deeeeeeee5d
9999995eeeeeeeee006666666666666666666600e65dddd6dddd56eeeeee65ddd66eeeeeeeeeeee66eeeeeeeeeee66ddd56eeeeee545554eeeee5deeeeeeee5d
9999995eeeeeeeee006666666666666666666600ee655ddddd556eeeeeeee65d66eeeeeeeeeeee666eeeeeeeeeeee66d56eeeeeee45eeee4eeee5deeeeeeee5d
9999995eee3eeeee006666666666666666666600eee665555566eeeeeeeeee666eeeeeeeeeeeee666eeeeeeeeeeeee666eeeeeeee45eeee4eeee5deeeeeeee5d
5555555eeeeeeeee000000000000000000000000eeeee66666eeeeeeeeeeeee6eeeeeeeeeeeeeee6eeeeeeeeeeeeeee6eeeeeeee45eeeeee4eee5deeeeeeee5d
eeeeeeeeeeeeeeee000000000000000000000000eeeeeeeeeeeeeeeeeeeeeeeeeeeeeeeeeeeeeeeeeeeeeeeeeeeeeeeeeeeeeeee45eeeeee4eee5deeeeeeee5d
e55555555555555ee59999999999945ee59999999999945ee55555555555555e000000000000000000006666666000000000000000000000ea91eeeeeeeeea91
e59999999999945ee59999999999945ee59999999999945ee53333333333315e000dddddd00000000066ddd8ddd660000000000000000000ea91eeeeeeeeea91
e59999999999945ee59999999999945ee59999999999945ee53333333333315e0dd555555dd0000006dddd888dddd6000066666666660000eeea91eeeeea91ee
e59999999999945ee59999999999945ee59999999999945ee55335555553155ed5555555555d00006dddd8d8d8dddd600666666666666100eeea91eeeeea91ee
e59999999999945ee59999999999945ee55995555559455eee5335eeee5315eeddd555555ddddd006dddd8d8dddddd600663333333366100eeaaaaaaaaaaa91e
e59999999999945ee55995555559455eee5995eeee5945eeee5555eeee5555eedddddddddddd1dd06dddd8d8dddddd600663333333366100eeaaaaaaaaaaa91e
e55995555559455eee5995eeee5945eeee5555eeee5555eeeeeeeeeeeeeeeeeedddbddddbddd01dd6dddd8d8d8dddd600663333333366100eea900690069a91e
ee599559455945eeee555555555555eeeeeeeeeeeeeeeeeeeeeeeeeeeeeeeeeeddddbddbdddd001d06dddd888dddd6100663b33333366100eea900990099a91e
e55555594555555eeeeeee5945eeeeeeeeeeee5555eeeeeeeeeeeeeeeeeeeeeeddddbbbbdddd000d0066ddd8ddd661000663bbbb3d366100eea900000000a91e
e59999999999945ee55555594555555eeeeeee5945eeeeeeeeeeee5555eeeeeedddbdbbdbddd00dd00006666666110000663333333366100eea900000000a91e
e59999999999945ee59999999999945ee55555594555555eeeeeee5315eeeeeedddbddddbddd0dd100006666666100000666666666666100a91eaaaaaaa91ea9
e59999999999945ee59999999999945ee59999999999945ee55555531555555eddddbddbdddddd1000006666666100000666566666866100a91eaaaaaaa91ea9
e59999999999945ee59999999999945ee59999999999945ee53333333333315edddddddddddd110000006666666100000665556668666100a91eeeeeeeeeeea9
e54444444444445ee54444444444445ee59999999999945ee53333333333315e1dddddddddd1000000006611116100000666566666666100a91eeeeeeeeeeea9
e55555555555555ee55555555555555ee55555555555555ee55555555555555e01dddddddd10000000006600016100000066666666661000eeaaa91eeeaaa91e
eeeeeeeeeeeeeeeeeeeeeeeeeeeeeeeeeeeeeeeeeeeeeeeeeeeeeeeeeeeeeeee001111111100000000006600016100000011111111110000eeaaa91eeeaaa91e
eeee555eeeee555eeeee555eeeeeeeeeeeeeeeeeeeeeeeeeeeeeeeee000001ccc000000000000000000000000000000000000000000000000000000000000000
eeeeb555eeeeb555eeee3555eeeeeeeeeeeeeeeeeeeeeeeeeeeeeeee00001c111c00000000000000000000000b300000b3000000000000000000000000000000
eee3b565eeeb3565eeebb5655eeeeeee5eeeeeee5eeeeeee5eeeeeee0001c1000100000000000000000000000b300000b3000000000000000000000000000000
eeeb3566eeebb566eee3b5665eeeeeee5eeeeeee5eeeeeee5eeeeeee0001c0000000000000000000000000000b300000b3000000000000000000000000000000
eeebb566eee3b566eeeb356655eeeeee55eeeeee55eeeeee55eeeeee0001c0000000000000000000000000000b300000b3000000000000000000000000000000
eee3b566eeeb3566eeebb56665ee55ee65ee55ee65eeccee65ee55ee0001c000000000000001c001c000000000b3000b30000000000000000000000000000000
eeee3566eeeeb566eeeeb56665e5ee5e65ecee5e65e5ee5e65e5eece00001c00000000000001c01c0000000000b3000b30000000000000000000000000000000
eeee5555eeee5555eeee5555555eeee555ceeee5555eeee5555eeeec000001c0000000000001c1c00000000000b3000b30000000000000000000b30000000000
ebeeeebeeebeebeeebeeeebeeeeeeeeeeeebeebeeeeeeeeeeeeeeeee0000001c000001cc0001c1c00001cc00000b300b300b300b30000000000b3b3000000000
eebeebeeebbbbbbeeebeebeeebeeeebeeeeeeeeeeebeeebeeeeeeeee00000001c0001c01c001cc00001c01c0000b30b3000000b3b30b30b300b3000000000000
ebbbbbbeeb0303beebbbbbbeeebeebeeeeebbbbeeeebebeeeeeeeeee00000001c001c001c001cc0001c0001c000b30b3000b30b3000b30b300b3000000000000
eb0303beeb0000beeb0303beebbbbbbeeeeb03beeebbbbbeeeebbeee000000001c01c0001c01c1c001c0001c0000b0b3000b30b3000b30b3000b300000000000
eb0000beeebbbbeeeb0000beeb0303beeeeb00beebebbbebeeebbeee01c000001c01c0001c01c1c001c0001c0000b0b3000b30b3000b30b30000b30000000000
bebbbbebbeeeeeebbebbbbebbebbbbebeebebbebebeeeeebeeeeeeee001c00001c01c001c001c01c01c001c000000b30000b30b3000b30b300000b3000000000
beeeeeebbeeeeeebebeeeebebeeeeeebeebeeeebeebbebbeeeeeeeee0001ccccc0001ccc0001c001c01ccc0000000b30000b30b30000bb3b30bbb30000000000
ebbeebbeebeeeebeeebeebeeebbeebbeeeebeebeeeeeeeeeeeeeeeee000000000000000000000000000000000000000000000000000000000000000000000000
__gff__
0000000001000000000000000000000001010101010000000000000000000000010101010100000000000000000000000100010101000000000000000000000000000000000000000000000000000000000000000000000000000000000000000000000000000000000000000000000000000000000000000000000000000000
0000000000000000000000000000000000000000000000000000000000000000000000000000000000000000000000000000000000000000000000000000000000000000000000000000000000000000000000000000000000000000000000000000000000000000000000000000000000000000000000000000000000000000
__map__
0000000000000000000000000000000000000000000000000000000000000000000000000000000000000000000000000000000000000000000000000000000000000000000000000000000000000000000000000000000000000000000000000000000000000000000000000000000000000000000000000000000000000000
0000000000000000000000000000000000000000000000000000000000000000000000000000000000000000000000000000000000000000000000000000000000000000000000000000000000000000000000000000000000000000000000000000000000000000000000000000000000000000000000000000000000000000
0000000000000000000000000000000000000000000000000000000000000000000000000000000000000000000000000000000000000000000000000000000000000000000000000000000000000000000000000000000000000000000000000000000000000000000000000000000000000000000000000000000000000000
0000000000000000000000000000000000000000000000000000000000000000000000000000000000000000000000000000000000000000000000000000000000000000000000000000000000000000000000000000000000000000000000000000000000000000000000000000000000000000000000000000000000000000
1213131313131313131313131313111400121313131313131313131313131311140012131313131313131313131313131114001213131313131313131313131313111400121313131313131313131313131311140012131313131313131313131313131114001213131313131313131313131313111400000000000000000000
2300000000000000000000000000000400230000000000000000000000000000040023000000001010101010000000000004002300000000000000000000000000000400230000001010101010000000000000040023000000000000000000000000000004002300000000003030303030000000000400000000000000000000
2200000000000000000000000000002400220000001010101010100000000000240022000000001031313110000000000024002200000000101010101010000000002400220000001031313110101000000000240022000000000030303030300000000024002200000000003031313130000000002400000000000000000000
2200000000000000000000000000002400220000001031313131101000000000240022000010101031103110100000000024002200000000101616161010000000002400220000001031103131311000000000240022003030303030313131300000000024002200000030303031083130000000002400000000000000000000
2200000000000000000000000000002400220010101031171031311000000000240022000010313107170731100000000024002200000000100631103110000000002400220000001031063110311000000000240022003019191919310931300000000024002200000030313131083130000000002400000000000000000000
2200000000000000000000000000002400220010313117071710311000000000240022000010311017103131100000000024002200000000103106313110000000002400220000001010100610311000000000240022003030303030093130300000000024002200000030313131083130000000002400000000000000000000
2200000000000000000000000000002400220010311707070731311000000000240022000010313107170731100000000024002200000000103131063110000000002400220000001010313106311000000000240022000000003031093131303030000024002200000030303031183030000000002400000000000000000000
2200000000000000000000000000002400220010101031103131101000000000240022000010101031101710100000000024002200000000101010313110000000002400220000000010313116100000000000240022000000003031313031313130000024002200000000003031183000000000002400000000000000000000
2200000000000000000000000000002400220000001031313110100000000000240022000000001031313110000000000024002200000000000010313110000000002400220000000010101016100000000000240022000000003031313131093130000024002200000000003031183000000000002400000000000000000000
2200000000000000000000000000002400220000001010101010000000000000240022000000001010101010000000000024002200000000000010101010000000002400220000000000001016100000000000240022000000003031313030303030000024002200000000003030303000000000002400000000000000000000
2200000000000000000000000000002400220000000000000000000000000000240022000000000000000000000000000024002200000000000000000000000000002400220000000000001010100000000000240022000000003030303000000000000024002200000000000000000000000000002400000000000000000000
3233333333333333333333333333213400323333333333333333333333333321340032333333333333333333333333332134003233333333333333333333333333213400323333333333333333333333333321340032333333333333333333333333332134003233333333333333333333333333213400000000000000000000
0000000000000000000000000000000000000000000000000000000000000000000000000000000000000000000000000000000000000000000000000000000000000000000000000000000000000000000000000000000000000000000000000000000000000000000000000000000000000000000000000000000000000000
0000000000000000000000000000000000000000000000000000000000000000000000000000000000000000000000000000000000000000000000000000000000000000000000000000000000000000000000000000000000000000000000000000000000000000000000000000000000000000000000000000000000000000
0000000000000000000000000000000000000000000000000000000000000000000000000000000000000000000000000000000000000000000000000000000000000000000000000000000000000000000000000000000000000000000000000000000000000000000000000000000000000000000000000000000000000000
0000000000000000000000000000000000000000000000000000000000000000000000000000000000000000000000000000000000000000000000000000000000000000000000000000000000000000000000000000000000000000000000000000000000000000000000000000000000000000000000000000000000000000
1213131313131313131313131313111400121313131313131313131313131311140012131313131313131313131313131114001213131313131313131313131313111400121313131313131313131313131311140012131313131313131313131313131114001213131313131313131313131313111400000000000000000000
2300000000000000000000000000000400230000003030303030303000000000040023000020202020202000000000000004002300000000000000000000000000000400230000002020202000000000000000040023000000000000000000000000000004002300000000000000000000000000000400000000000000000000
2200000030303030303030303030002400220000003031313131313030000000240022000020313131312000000000000024002200002020202020000000000000002400220000002031312020202000000000240022202020202000002020202000000024002200000000000000000000000000002400000000000000000000
22000000303131313131313131300024002200000030310818081831300000002400220000203120201a202020200000002400220000203131312020000000000000240022000000201b3120311b2000000000240022203131152000202031312000000024002200000000000000000000000000002400000000000000000000
22000030303130303030303031300024002200000030311808180831300000002400220000203131310a3131312000000024002220202031200a312020202020200024002200000020310b1b0b312000000000240022201505312020203105152020000024002200000000000000000000000000002400000000000000000000
22303030313130303031313031300024002200000030310818081831300000002400220000202020201a202031200000002400222031313120313131311a1a1a200024002200000020310b310b312000000000240022203131053131310531313120000024002200000000000000000000000000002400000000000000000000
22303131093131093131091919300024002200000030311808180831300000002400220000203131310a31313120000000240022203131310a310a2031202020200024002200000020310b1b0b312000000000240022201505312020203105153120000024002200000000000000000000000000002400000000000000000000
22303030313130303131313030300024002200000030303030303030300000002400220000203120201a202020200000002400222020202020203131312000000000240022000000201b3120311b2000000000240022203131152000202031313120000024002200000000000000000000000000002400000000000000000000
22303030303030303131313119300024002200000000000000000000000000002400220000203131310a3131200000000024002200000000002020202020000000002400220000002031312020202000000000240022203120312000002020202020000024002200000000000000000000000000002400000000000000000000
2200000000000030303030303030002400220000000000000000000000000000240022000020202020313131200000000024002200000000000000000000000000002400220000002020202000000000000000240022203131312000000000000000000024002200000000000000000000000000002400000000000000000000
2200000000000000000000000000002400220000000000000000000000000000240022000000000020202020200000000024002200000000000000000000000000002400220000000000000000000000000000240022202020202000000000000000000024002200000000000000000000000000002400000000000000000000
3233333333333333333333333333213400323333333333333333333333333321340032333333333333333333333333332134003233333333333333333333333333213400323333333333333333333333333321340032333333333333333333333333332134003233333333333333333333333333213400000000000000000000
